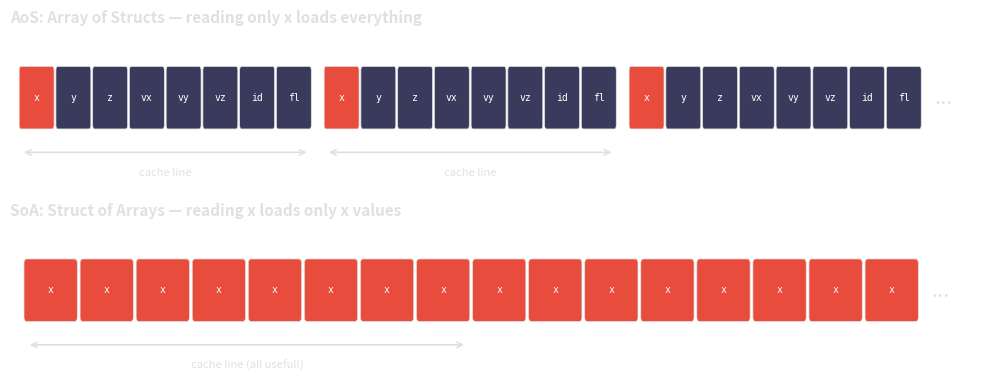

This figure's Python source:
"""Generate AoS vs SoA cache layout diagram (aos_vs_soa.png).

Shows how AoS loads irrelevant fields per cache line, while SoA packs
only the accessed field contiguously.
"""

import matplotlib.pyplot as plt
import matplotlib.patches as mpatches
import matplotlib
matplotlib.use("Agg")

BG = "none"
FG = "#e0e0e0"
USED = "#e74c3c"
UNUSED = "#3a3a5c"
CELL_W = 1.0
CELL_H = 0.7
GAP = 0.15

plt.rcParams.update({
    "figure.facecolor": BG,
    "axes.facecolor": BG,
    "text.color": FG,
})

fig, (ax1, ax2) = plt.subplots(2, 1, figsize=(10, 4.0))

# -- AoS --
ax1.set_title("AoS: Array of Structs — reading only x loads everything",
              fontsize=11, fontweight="bold", color=FG, loc="left")

fields = ["x", "y", "z", "vx", "vy", "vz", "id", "fl"]
n_structs = 3
x_pos = 0
cache_line_positions = []
for s in range(n_structs):
    start_x = x_pos
    for i, f in enumerate(fields):
        color = USED if f == "x" else UNUSED
        rect = mpatches.FancyBboxPatch((x_pos, 0), CELL_W - GAP, CELL_H,
                                        boxstyle="round,pad=0.05",
                                        facecolor=color, edgecolor=FG,
                                        linewidth=0.5)
        ax1.add_patch(rect)
        ax1.text(x_pos + (CELL_W - GAP) / 2, CELL_H / 2, f,
                 ha="center", va="center", fontsize=7, color="white",
                 fontfamily="monospace")
        x_pos += CELL_W
    if s == 0:
        cache_line_positions.append((start_x, x_pos))
    if s < n_structs - 1:
        x_pos += 0.3  # gap between structs

# cache line bracket for first struct
cl_start, cl_end = cache_line_positions[0]
bracket_y = -0.35
ax1.annotate("", xy=(cl_start, bracket_y), xytext=(cl_end - GAP, bracket_y),
             arrowprops=dict(arrowstyle="<->", color=FG, lw=1.2))
ax1.text((cl_start + cl_end - GAP) / 2, bracket_y - 0.2, "cache line",
         ha="center", va="top", fontsize=8, color=FG, fontstyle="italic")

# second cache line bracket
if n_structs >= 2:
    cl2_start = cache_line_positions[0][1] + 0.3
    cl2_end = cl2_start + len(fields) * CELL_W
    ax1.annotate("", xy=(cl2_start, bracket_y), xytext=(cl2_end - GAP, bracket_y),
                 arrowprops=dict(arrowstyle="<->", color=FG, lw=1.2))
    ax1.text((cl2_start + cl2_end - GAP) / 2, bracket_y - 0.2, "cache line",
             ha="center", va="top", fontsize=8, color=FG, fontstyle="italic")

# ellipsis
ax1.text(x_pos + 0.5, CELL_H / 2, "...", fontsize=16, color=FG,
         ha="center", va="center")

ax1.set_xlim(-0.3, x_pos + 1.5)
ax1.set_ylim(-0.8, 1.2)
ax1.axis("off")

# -- SoA --
ax2.set_title("SoA: Struct of Arrays — reading x loads only x values",
              fontsize=11, fontweight="bold", color=FG, loc="left")

n_elements = 16
x_pos = 0
soa_start = 0
for i in range(n_elements):
    rect = mpatches.FancyBboxPatch((x_pos, 0), CELL_W - GAP, CELL_H,
                                    boxstyle="round,pad=0.05",
                                    facecolor=USED, edgecolor=FG,
                                    linewidth=0.5)
    ax2.add_patch(rect)
    ax2.text(x_pos + (CELL_W - GAP) / 2, CELL_H / 2, "x",
             ha="center", va="center", fontsize=7, color="white",
             fontfamily="monospace")
    x_pos += CELL_W

# cache line bracket spanning ~8 elements
bracket_y = -0.35
ax2.annotate("", xy=(soa_start, bracket_y),
             xytext=(8 * CELL_W - GAP, bracket_y),
             arrowprops=dict(arrowstyle="<->", color=FG, lw=1.2))
ax2.text((8 * CELL_W - GAP) / 2, bracket_y - 0.2, "cache line (all useful!)",
         ha="center", va="top", fontsize=8, color=FG, fontstyle="italic")

ax2.text(x_pos + 0.3, CELL_H / 2, "...", fontsize=16, color=FG,
         ha="center", va="center")

ax2.set_xlim(-0.3, x_pos + 1.0)
ax2.set_ylim(-0.8, 1.2)
ax2.axis("off")

plt.tight_layout()
plt.savefig("aos_vs_soa.png", dpi=200, bbox_inches="tight",
            transparent=True, edgecolor="none")
print("Saved aos_vs_soa.png")
